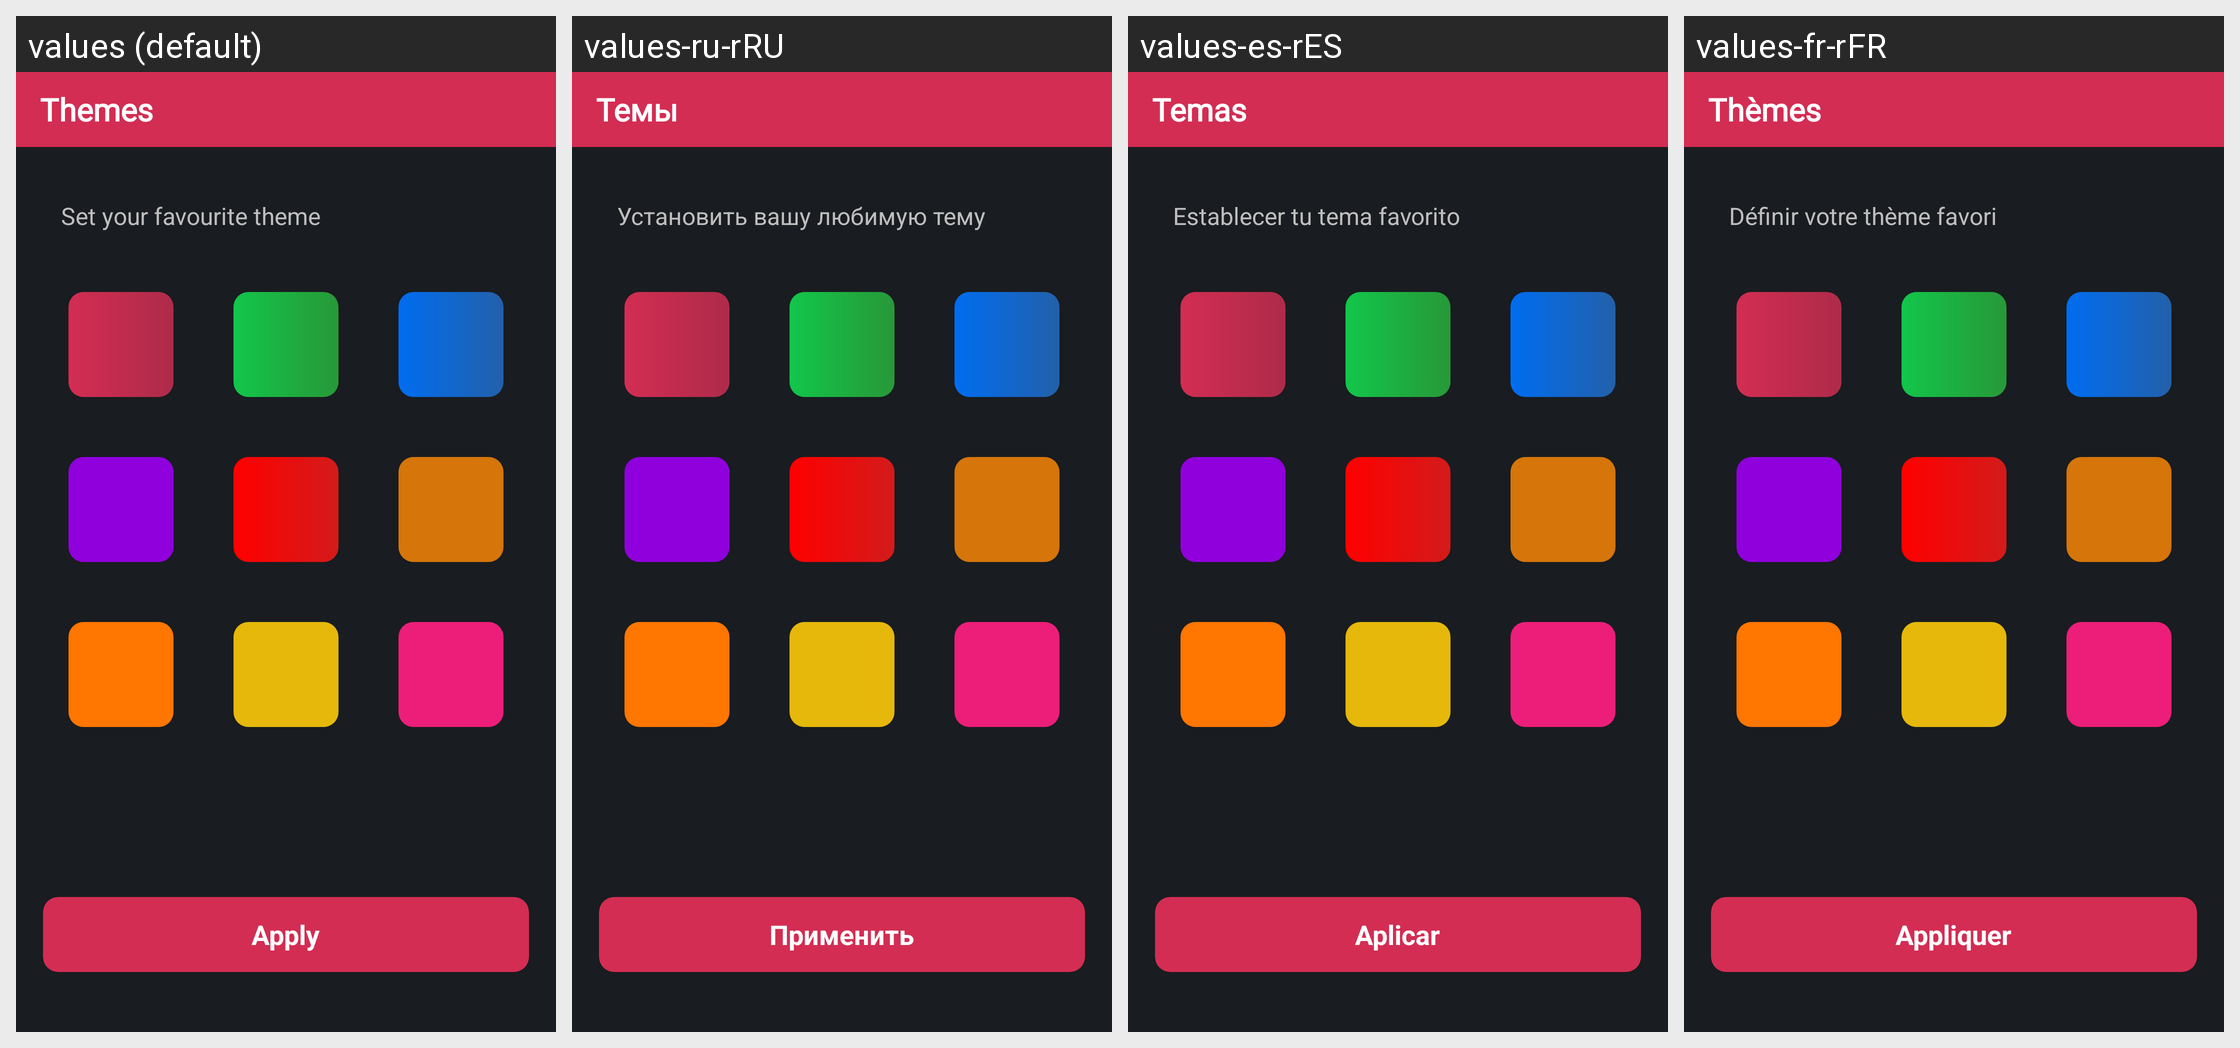

This grid shows one Android layout under several languages. Give, for every string resource on the screen, its name, the default text and each shown locale's text.
Android screen res/layout/activity_theme_customization.xml rendered under 4 locales, left to right: values (default), values-ru-rRU, values-es-rES, values-fr-rFR. Device: Nexus 5 (rendered at 1080×1920; each locale shown at half size, 540×960, under a caption strip naming it); theme Base.Theme.MusicPlayer.
Other locales in the repository, not shown: values-de-rDE, values-tr-rTR.
Strings drawn on this screen, with the default value and each locale's value (text and hints the layout hard-codes, and strings that could not be matched under every locale, appear in the picture but are not listed):

themeCustomizationActivity_toolBarTitle
  values: Themes
  values-ru-rRU: Темы
  values-es-rES: Temas
  values-fr-rFR: Thèmes

themeCustomizationActivity_Set_favourite_theme
  values: Set your favourite theme
  values-ru-rRU: Установить вашу любимую тему
  values-es-rES: Establecer tu tema favorito
  values-fr-rFR: Définir votre thème favori

themeCustomizationActivity_Apply_Btn
  values: Apply
  values-ru-rRU: Применить
  values-es-rES: Aplicar
  values-fr-rFR: Appliquer
